Image classification data set "dataset" (stahiomar/Cat-Breed-Classification-using-CNN on GitHub). Class labels (3): orange cat, siamese cat, sphynx cat.

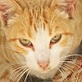
Label: orange cat

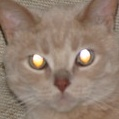
Label: orange cat

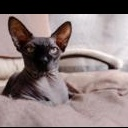
Label: sphynx cat

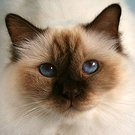
Label: siamese cat

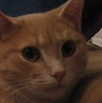
Label: orange cat

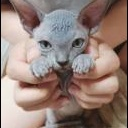
Label: sphynx cat
